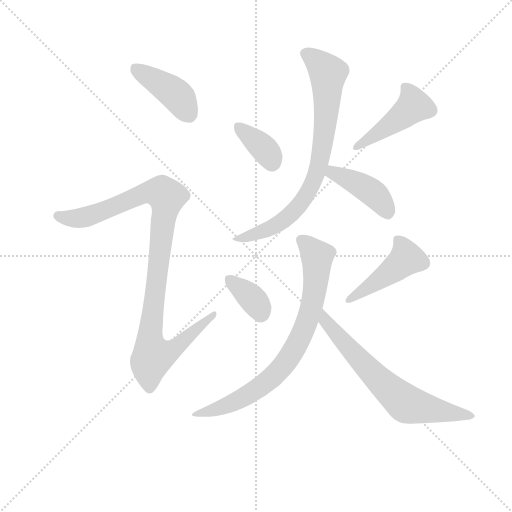
t = 0.00 s
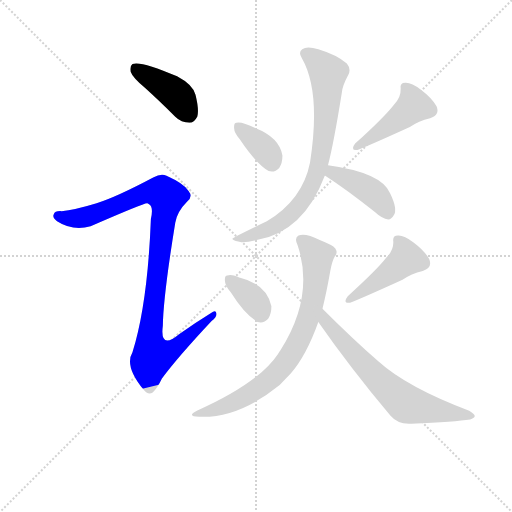
t = 1.48 s
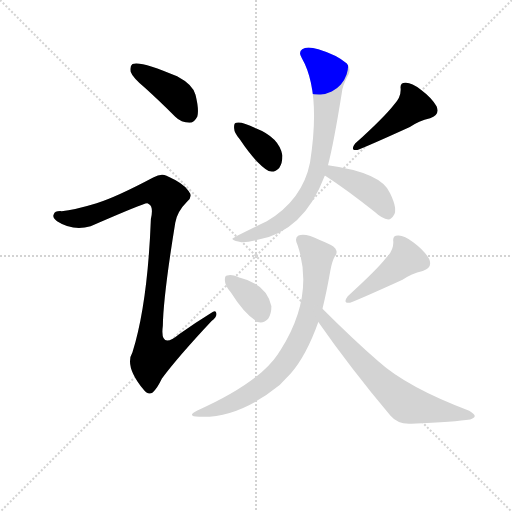
t = 2.96 s
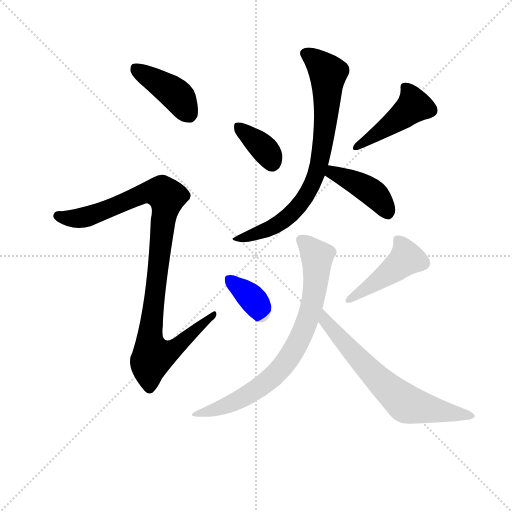
t = 4.44 s
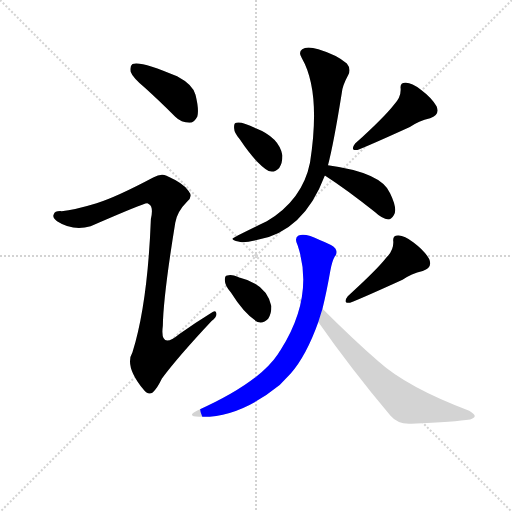
t = 5.91 s
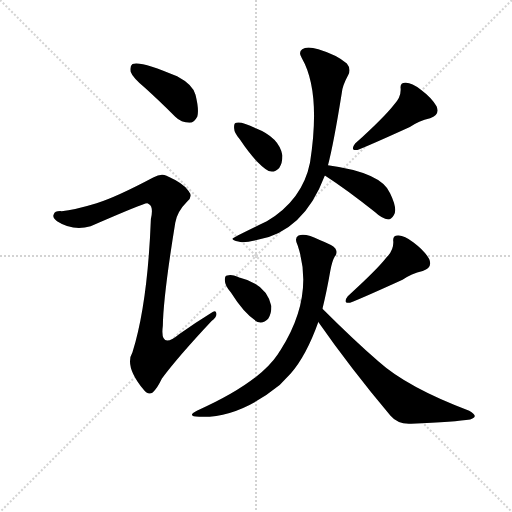
t = 7.39 s

The animated SVG that drew these frames (rendered in a browser with its animation timeline set to each time). Animation: 10 CSS @keyframes rules; one cycle of 7.39 s.

<svg version="1.1" viewBox="0 0 1024 1024" xmlns="http://www.w3.org/2000/svg">
  <g stroke="lightgray" stroke-dasharray="1,1" stroke-width="1" transform="scale(4, 4)">
    <line x1="0" y1="0" x2="256" y2="256"></line>
    <line x1="256" y1="0" x2="0" y2="256"></line>
    <line x1="128" y1="0" x2="128" y2="256"></line>
    <line x1="0" y1="128" x2="256" y2="128"></line>
  </g>
  <g transform="scale(0.92, -0.92) translate(60, -850)">
    <style type="text/css">
      
        @keyframes keyframes0 {
          from {
            stroke: blue;
            stroke-dashoffset: 413;
            stroke-width: 128;
          }
          57% {
            animation-timing-function: step-end;
            stroke: blue;
            stroke-dashoffset: 0;
            stroke-width: 128;
          }
          to {
            stroke: black;
            stroke-width: 1024;
          }
        }
        #make-me-a-hanzi-animation-0 {
          animation: keyframes0 0.5861002604166666s both;
          animation-delay: 0s;
          animation-timing-function: linear;
        }
      
        @keyframes keyframes1 {
          from {
            stroke: blue;
            stroke-dashoffset: 1013;
            stroke-width: 128;
          }
          77% {
            animation-timing-function: step-end;
            stroke: blue;
            stroke-dashoffset: 0;
            stroke-width: 128;
          }
          to {
            stroke: black;
            stroke-width: 1024;
          }
        }
        #make-me-a-hanzi-animation-1 {
          animation: keyframes1 1.0743815104166667s both;
          animation-delay: 0.5861002604166666s;
          animation-timing-function: linear;
        }
      
        @keyframes keyframes2 {
          from {
            stroke: blue;
            stroke-dashoffset: 362;
            stroke-width: 128;
          }
          54% {
            animation-timing-function: step-end;
            stroke: blue;
            stroke-dashoffset: 0;
            stroke-width: 128;
          }
          to {
            stroke: black;
            stroke-width: 1024;
          }
        }
        #make-me-a-hanzi-animation-2 {
          animation: keyframes2 0.5445963541666666s both;
          animation-delay: 1.6604817708333335s;
          animation-timing-function: linear;
        }
      
        @keyframes keyframes3 {
          from {
            stroke: blue;
            stroke-dashoffset: 451;
            stroke-width: 128;
          }
          59% {
            animation-timing-function: step-end;
            stroke: blue;
            stroke-dashoffset: 0;
            stroke-width: 128;
          }
          to {
            stroke: black;
            stroke-width: 1024;
          }
        }
        #make-me-a-hanzi-animation-3 {
          animation: keyframes3 0.6170247395833334s both;
          animation-delay: 2.205078125s;
          animation-timing-function: linear;
        }
      
        @keyframes keyframes4 {
          from {
            stroke: blue;
            stroke-dashoffset: 778;
            stroke-width: 128;
          }
          72% {
            animation-timing-function: step-end;
            stroke: blue;
            stroke-dashoffset: 0;
            stroke-width: 128;
          }
          to {
            stroke: black;
            stroke-width: 1024;
          }
        }
        #make-me-a-hanzi-animation-4 {
          animation: keyframes4 0.8831380208333334s both;
          animation-delay: 2.8221028645833335s;
          animation-timing-function: linear;
        }
      
        @keyframes keyframes5 {
          from {
            stroke: blue;
            stroke-dashoffset: 414;
            stroke-width: 128;
          }
          57% {
            animation-timing-function: step-end;
            stroke: blue;
            stroke-dashoffset: 0;
            stroke-width: 128;
          }
          to {
            stroke: black;
            stroke-width: 1024;
          }
        }
        #make-me-a-hanzi-animation-5 {
          animation: keyframes5 0.5869140625s both;
          animation-delay: 3.705240885416667s;
          animation-timing-function: linear;
        }
      
        @keyframes keyframes6 {
          from {
            stroke: blue;
            stroke-dashoffset: 355;
            stroke-width: 128;
          }
          54% {
            animation-timing-function: step-end;
            stroke: blue;
            stroke-dashoffset: 0;
            stroke-width: 128;
          }
          to {
            stroke: black;
            stroke-width: 1024;
          }
        }
        #make-me-a-hanzi-animation-6 {
          animation: keyframes6 0.5388997395833334s both;
          animation-delay: 4.292154947916667s;
          animation-timing-function: linear;
        }
      
        @keyframes keyframes7 {
          from {
            stroke: blue;
            stroke-dashoffset: 451;
            stroke-width: 128;
          }
          59% {
            animation-timing-function: step-end;
            stroke: blue;
            stroke-dashoffset: 0;
            stroke-width: 128;
          }
          to {
            stroke: black;
            stroke-width: 1024;
          }
        }
        #make-me-a-hanzi-animation-7 {
          animation: keyframes7 0.6170247395833334s both;
          animation-delay: 4.8310546875s;
          animation-timing-function: linear;
        }
      
        @keyframes keyframes8 {
          from {
            stroke: blue;
            stroke-dashoffset: 763;
            stroke-width: 128;
          }
          71% {
            animation-timing-function: step-end;
            stroke: blue;
            stroke-dashoffset: 0;
            stroke-width: 128;
          }
          to {
            stroke: black;
            stroke-width: 1024;
          }
        }
        #make-me-a-hanzi-animation-8 {
          animation: keyframes8 0.8709309895833334s both;
          animation-delay: 5.448079427083333s;
          animation-timing-function: linear;
        }
      
        @keyframes keyframes9 {
          from {
            stroke: blue;
            stroke-dashoffset: 670;
            stroke-width: 128;
          }
          69% {
            animation-timing-function: step-end;
            stroke: blue;
            stroke-dashoffset: 0;
            stroke-width: 128;
          }
          to {
            stroke: black;
            stroke-width: 1024;
          }
        }
        #make-me-a-hanzi-animation-9 {
          animation: keyframes9 0.7952473958333334s both;
          animation-delay: 6.319010416666666s;
          animation-timing-function: linear;
        }
      
    </style>
    
      <path d="M 255 659 Q 286 631 321 596 Q 334 583 352 583 Q 362 583 369 597 Q 373 612 365 644 Q 359 666 325 684 Q 247 718 228 711 Q 222 707 224 694 Q 228 682 255 659 Z" fill="lightgray"></path>
    
      <path d="M 150 408 Q 101 393 74 391 Q 59 392 57 384 Q 53 377 64 369 Q 98 347 137 358 Q 254 409 260 408 Q 261 408 264 406 Q 274 400 268 374 Q 261 190 228 84 Q 210 54 252 3 Q 262 -10 272 -3 Q 281 4 292 27 Q 326 73 400 152 Q 413 162 410 170 Q 409 177 398 169 Q 364 148 330 124 Q 287 88 294 142 Q 295 206 321 366 Q 325 390 347 412 Q 360 422 350 435 Q 340 451 302 468 Q 290 474 273 464 Q 194 422 150 408 Z" fill="lightgray"></path>
    
      <path d="M 462 546 Q 496 495 524 478 Q 537 474 547 485 Q 554 495 554 512 Q 547 551 496 571 Q 465 586 454 583 Q 448 583 449 571 Q 449 561 462 546 Z" fill="lightgray"></path>
    
      <path d="M 796 622 Q 775 595 712 538 Q 700 522 717 524 Q 741 533 831 574 Q 850 587 875 593 Q 897 600 889 619 Q 879 637 855 655 Q 834 671 821 670 Q 809 670 811 657 Q 812 638 796 622 Z" fill="lightgray"></path>
    
      <path d="M 653 491 Q 665 536 683 648 Q 684 663 697 687 Q 704 700 694 712 Q 672 731 632 743 Q 607 750 597 743 Q 588 736 596 724 Q 638 651 614 497 Q 598 416 520 369 Q 445 333 445 331 Q 446 327 458 325 Q 468 321 498 328 Q 600 346 646 468 L 653 491 Z" fill="lightgray"></path>
    
      <path d="M 646 468 L 647 468 Q 695 437 755 389 Q 771 374 784 373 Q 791 373 796 382 Q 805 395 788 430 Q 770 475 653 491 C 623 495 619 482 646 468 Z" fill="lightgray"></path>
    
      <path d="M 442 214 Q 472 166 500 150 Q 513 146 523 157 Q 530 167 530 184 Q 520 232 462 246 Q 459 247 458 248 Q 443 254 434 251 Q 428 251 429 239 Q 429 229 442 214 Z" fill="lightgray"></path>
    
      <path d="M 780 290 Q 759 263 696 206 Q 684 190 701 192 Q 725 201 815 242 Q 834 255 859 261 Q 881 268 873 287 Q 863 305 839 323 Q 818 339 805 338 Q 793 338 795 325 Q 796 306 780 290 Z" fill="lightgray"></path>
    
      <path d="M 641 179 Q 650 215 658 261 Q 662 283 668 293 Q 675 300 669 310 Q 663 317 635 328 Q 604 344 589 338 Q 579 332 587 317 Q 624 206 550 89 Q 547 85 544 80 Q 502 17 368 -43 Q 344 -55 373 -56 Q 458 -60 548 13 L 572 38 Q 606 77 632 150 L 641 179 Z" fill="lightgray"></path>
    
      <path d="M 632 150 Q 701 51 789 -54 Q 805 -73 834 -71 Q 931 -67 962 -62 Q 971 -59 972 -55 Q 973 -51 960 -43 Q 825 8 763 64 Q 705 115 641 179 C 620 200 615 175 632 150 Z" fill="lightgray"></path>
    
    
      <clipPath id="make-me-a-hanzi-clip-0">
        <path d="M 255 659 Q 286 631 321 596 Q 334 583 352 583 Q 362 583 369 597 Q 373 612 365 644 Q 359 666 325 684 Q 247 718 228 711 Q 222 707 224 694 Q 228 682 255 659 Z"></path>
      </clipPath>
      <path clip-path="url(#make-me-a-hanzi-clip-0)" d="M 233 704 L 324 643 L 350 603" fill="none" id="make-me-a-hanzi-animation-0" stroke-dasharray="285 570" stroke-linecap="round"></path>
    
      <clipPath id="make-me-a-hanzi-clip-1">
        <path d="M 150 408 Q 101 393 74 391 Q 59 392 57 384 Q 53 377 64 369 Q 98 347 137 358 Q 254 409 260 408 Q 261 408 264 406 Q 274 400 268 374 Q 261 190 228 84 Q 210 54 252 3 Q 262 -10 272 -3 Q 281 4 292 27 Q 326 73 400 152 Q 413 162 410 170 Q 409 177 398 169 Q 364 148 330 124 Q 287 88 294 142 Q 295 206 321 366 Q 325 390 347 412 Q 360 422 350 435 Q 340 451 302 468 Q 290 474 273 464 Q 194 422 150 408 Z"></path>
      </clipPath>
      <path clip-path="url(#make-me-a-hanzi-clip-1)" d="M 67 380 L 102 374 L 142 381 L 258 431 L 294 430 L 303 416 L 266 119 L 268 92 L 276 77 L 309 85 L 404 166" fill="none" id="make-me-a-hanzi-animation-1" stroke-dasharray="885 1770" stroke-linecap="round"></path>
    
      <clipPath id="make-me-a-hanzi-clip-2">
        <path d="M 462 546 Q 496 495 524 478 Q 537 474 547 485 Q 554 495 554 512 Q 547 551 496 571 Q 465 586 454 583 Q 448 583 449 571 Q 449 561 462 546 Z"></path>
      </clipPath>
      <path clip-path="url(#make-me-a-hanzi-clip-2)" d="M 459 574 L 518 523 L 531 498" fill="none" id="make-me-a-hanzi-animation-2" stroke-dasharray="234 468" stroke-linecap="round"></path>
    
      <clipPath id="make-me-a-hanzi-clip-3">
        <path d="M 796 622 Q 775 595 712 538 Q 700 522 717 524 Q 741 533 831 574 Q 850 587 875 593 Q 897 600 889 619 Q 879 637 855 655 Q 834 671 821 670 Q 809 670 811 657 Q 812 638 796 622 Z"></path>
      </clipPath>
      <path clip-path="url(#make-me-a-hanzi-clip-3)" d="M 820 661 L 835 639 L 838 618 L 718 532" fill="none" id="make-me-a-hanzi-animation-3" stroke-dasharray="323 646" stroke-linecap="round"></path>
    
      <clipPath id="make-me-a-hanzi-clip-4">
        <path d="M 653 491 Q 665 536 683 648 Q 684 663 697 687 Q 704 700 694 712 Q 672 731 632 743 Q 607 750 597 743 Q 588 736 596 724 Q 638 651 614 497 Q 598 416 520 369 Q 445 333 445 331 Q 446 327 458 325 Q 468 321 498 328 Q 600 346 646 468 L 653 491 Z"></path>
      </clipPath>
      <path clip-path="url(#make-me-a-hanzi-clip-4)" d="M 605 733 L 653 691 L 647 581 L 626 466 L 602 420 L 563 376 L 529 354 L 453 329" fill="none" id="make-me-a-hanzi-animation-4" stroke-dasharray="650 1300" stroke-linecap="round"></path>
    
      <clipPath id="make-me-a-hanzi-clip-5">
        <path d="M 646 468 L 647 468 Q 695 437 755 389 Q 771 374 784 373 Q 791 373 796 382 Q 805 395 788 430 Q 770 475 653 491 C 623 495 619 482 646 468 Z"></path>
      </clipPath>
      <path clip-path="url(#make-me-a-hanzi-clip-5)" d="M 657 472 L 682 469 L 747 433 L 783 387" fill="none" id="make-me-a-hanzi-animation-5" stroke-dasharray="286 572" stroke-linecap="round"></path>
    
      <clipPath id="make-me-a-hanzi-clip-6">
        <path d="M 442 214 Q 472 166 500 150 Q 513 146 523 157 Q 530 167 530 184 Q 520 232 462 246 Q 459 247 458 248 Q 443 254 434 251 Q 428 251 429 239 Q 429 229 442 214 Z"></path>
      </clipPath>
      <path clip-path="url(#make-me-a-hanzi-clip-6)" d="M 440 241 L 491 198 L 507 170" fill="none" id="make-me-a-hanzi-animation-6" stroke-dasharray="227 454" stroke-linecap="round"></path>
    
      <clipPath id="make-me-a-hanzi-clip-7">
        <path d="M 780 290 Q 759 263 696 206 Q 684 190 701 192 Q 725 201 815 242 Q 834 255 859 261 Q 881 268 873 287 Q 863 305 839 323 Q 818 339 805 338 Q 793 338 795 325 Q 796 306 780 290 Z"></path>
      </clipPath>
      <path clip-path="url(#make-me-a-hanzi-clip-7)" d="M 804 329 L 819 307 L 822 286 L 702 200" fill="none" id="make-me-a-hanzi-animation-7" stroke-dasharray="323 646" stroke-linecap="round"></path>
    
      <clipPath id="make-me-a-hanzi-clip-8">
        <path d="M 641 179 Q 650 215 658 261 Q 662 283 668 293 Q 675 300 669 310 Q 663 317 635 328 Q 604 344 589 338 Q 579 332 587 317 Q 624 206 550 89 Q 547 85 544 80 Q 502 17 368 -43 Q 344 -55 373 -56 Q 458 -60 548 13 L 572 38 Q 606 77 632 150 L 641 179 Z"></path>
      </clipPath>
      <path clip-path="url(#make-me-a-hanzi-clip-8)" d="M 596 327 L 630 290 L 627 244 L 612 164 L 580 90 L 527 25 L 485 -5 L 433 -32 L 380 -46" fill="none" id="make-me-a-hanzi-animation-8" stroke-dasharray="635 1270" stroke-linecap="round"></path>
    
      <clipPath id="make-me-a-hanzi-clip-9">
        <path d="M 632 150 Q 701 51 789 -54 Q 805 -73 834 -71 Q 931 -67 962 -62 Q 971 -59 972 -55 Q 973 -51 960 -43 Q 825 8 763 64 Q 705 115 641 179 C 620 200 615 175 632 150 Z"></path>
      </clipPath>
      <path clip-path="url(#make-me-a-hanzi-clip-9)" d="M 644 170 L 649 152 L 675 119 L 815 -22 L 843 -34 L 965 -55" fill="none" id="make-me-a-hanzi-animation-9" stroke-dasharray="542 1084" stroke-linecap="round"></path>
    
  </g>
</svg>
